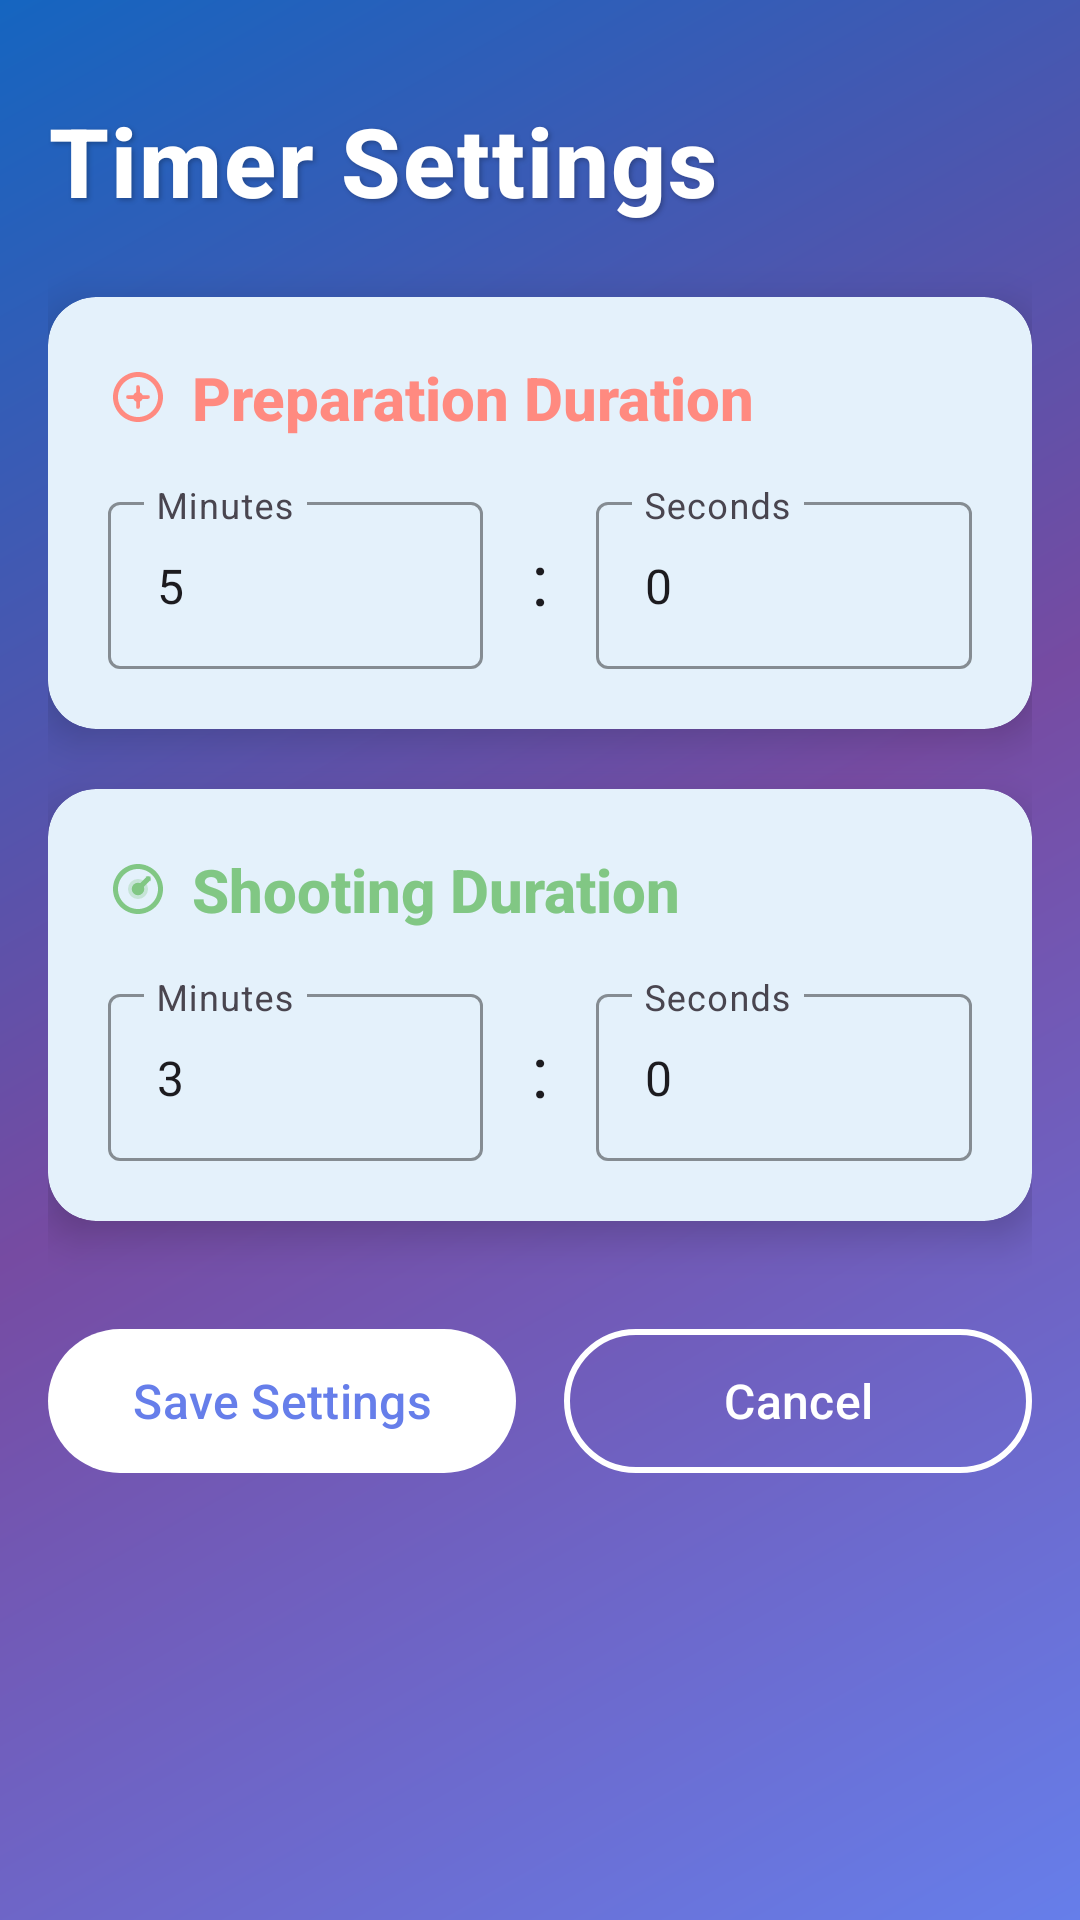

This screen was rendered from an Android layout file. Write that file and the resources it references.
<!-- AndroidManifest.xml: application theme Theme.TirTimer -->
<!-- res/layout/activity_settings.xml -->
<?xml version="1.0" encoding="utf-8"?>
<ScrollView xmlns:android="http://schemas.android.com/apk/res/android"
    xmlns:app="http://schemas.android.com/apk/res-auto"
    android:layout_width="match_parent"
    android:layout_height="match_parent"
    android:background="@drawable/gradient_background"
    android:padding="16dp"
    android:fillViewport="true">

    <LinearLayout
        android:layout_width="match_parent"
        android:layout_height="wrap_content"
        android:orientation="vertical">

        
        <TextView
            android:layout_width="wrap_content"
            android:layout_height="wrap_content"
            android:text="Timer Settings"
            android:textSize="32sp"
            android:textStyle="bold"
            android:layout_marginBottom="24dp"
            android:layout_marginTop="16dp"
            android:textColor="@color/white"
            android:fontFamily="sans-serif-medium"
            android:letterSpacing="0.02"
            android:shadowColor="#40000000"
            android:shadowDx="2"
            android:shadowDy="2"
            android:shadowRadius="4" />

        
        <com.google.android.material.card.MaterialCardView
            android:layout_width="match_parent"
            android:layout_height="wrap_content"
            android:layout_marginBottom="20dp"
            app:cardCornerRadius="16dp"
            app:cardElevation="8dp"
            app:cardBackgroundColor="@color/white"
            app:strokeWidth="0dp">

            <LinearLayout
                android:layout_width="match_parent"
                android:layout_height="wrap_content"
                android:orientation="vertical"
                android:padding="20dp">

                <TextView
                    android:layout_width="wrap_content"
                    android:layout_height="wrap_content"
                    android:text="Preparation Duration"
                    android:textSize="20sp"
                    android:textStyle="bold"
                    android:textColor="@color/stage_preparation"
                    android:layout_marginBottom="16dp"
                    android:drawableStart="@drawable/ic_preparation"
                    android:drawablePadding="8dp"
                    android:gravity="center_vertical"
                    android:fontFamily="sans-serif-medium" />

                <LinearLayout
                    android:layout_width="match_parent"
                    android:layout_height="wrap_content"
                    android:orientation="horizontal"
                    android:gravity="center_vertical">

                    <com.google.android.material.textfield.TextInputLayout
                        android:layout_width="0dp"
                        android:layout_height="wrap_content"
                        android:layout_weight="1"
                        android:layout_marginEnd="8dp"
                        android:hint="Minutes"
                        app:hintTextColor="@color/timer_primary"
                        app:boxStrokeColor="@color/timer_primary">

                        <com.google.android.material.textfield.TextInputEditText
                            android:id="@+id/etStageOneMinutes"
                            android:layout_width="match_parent"
                            android:layout_height="wrap_content"
                            android:inputType="number"
                            android:text="5"
                            android:textColor="@color/on_surface"
                            android:textColorHint="@color/timer_primary" />

                    </com.google.android.material.textfield.TextInputLayout>

                    <TextView
                        android:layout_width="wrap_content"
                        android:layout_height="wrap_content"
                        android:text=":"
                        android:textSize="24sp"
                        android:textColor="@color/on_surface"
                        android:layout_marginHorizontal="8dp" />

                    <com.google.android.material.textfield.TextInputLayout
                        android:layout_width="0dp"
                        android:layout_height="wrap_content"
                        android:layout_weight="1"
                        android:layout_marginStart="8dp"
                        android:hint="Seconds"
                        app:hintTextColor="@color/timer_primary"
                        app:boxStrokeColor="@color/timer_primary">

                        <com.google.android.material.textfield.TextInputEditText
                            android:id="@+id/etStageOneSeconds"
                            android:layout_width="match_parent"
                            android:layout_height="wrap_content"
                            android:inputType="number"
                            android:text="0"
                            android:textColor="@color/on_surface"
                            android:textColorHint="@color/timer_primary" />

                    </com.google.android.material.textfield.TextInputLayout>

                </LinearLayout>

            </LinearLayout>

        </com.google.android.material.card.MaterialCardView>

        
        <com.google.android.material.card.MaterialCardView
            android:layout_width="match_parent"
            android:layout_height="wrap_content"
            android:layout_marginBottom="32dp"
            app:cardCornerRadius="16dp"
            app:cardElevation="8dp"
            app:cardBackgroundColor="@color/white"
            app:strokeWidth="0dp">

            <LinearLayout
                android:layout_width="match_parent"
                android:layout_height="wrap_content"
                android:orientation="vertical"
                android:padding="20dp">

                <TextView
                    android:layout_width="wrap_content"
                    android:layout_height="wrap_content"
                    android:text="Shooting Duration"
                    android:textSize="20sp"
                    android:textStyle="bold"
                    android:textColor="@color/stage_shooting"
                    android:layout_marginBottom="16dp"
                    android:drawableStart="@drawable/ic_shooting"
                    android:drawablePadding="8dp"
                    android:gravity="center_vertical"
                    android:fontFamily="sans-serif-medium" />

                <LinearLayout
                    android:layout_width="match_parent"
                    android:layout_height="wrap_content"
                    android:orientation="horizontal"
                    android:gravity="center_vertical">

                    <com.google.android.material.textfield.TextInputLayout
                        android:layout_width="0dp"
                        android:layout_height="wrap_content"
                        android:layout_weight="1"
                        android:layout_marginEnd="8dp"
                        android:hint="Minutes"
                        app:hintTextColor="@color/timer_primary"
                        app:boxStrokeColor="@color/timer_primary">

                        <com.google.android.material.textfield.TextInputEditText
                            android:id="@+id/etStageTwoMinutes"
                            android:layout_width="match_parent"
                            android:layout_height="wrap_content"
                            android:inputType="number"
                            android:text="3"
                            android:textColor="@color/on_surface"
                            android:textColorHint="@color/timer_primary" />

                    </com.google.android.material.textfield.TextInputLayout>

                    <TextView
                        android:layout_width="wrap_content"
                        android:layout_height="wrap_content"
                        android:text=":"
                        android:textSize="24sp"
                        android:textColor="@color/on_surface"
                        android:layout_marginHorizontal="8dp" />

                    <com.google.android.material.textfield.TextInputLayout
                        android:layout_width="0dp"
                        android:layout_height="wrap_content"
                        android:layout_weight="1"
                        android:layout_marginStart="8dp"
                        android:hint="Seconds"
                        app:hintTextColor="@color/timer_primary"
                        app:boxStrokeColor="@color/timer_primary">

                        <com.google.android.material.textfield.TextInputEditText
                            android:id="@+id/etStageTwoSeconds"
                            android:layout_width="match_parent"
                            android:layout_height="wrap_content"
                            android:inputType="number"
                            android:text="0"
                            android:textColor="@color/on_surface"
                            android:textColorHint="@color/timer_primary" />

                    </com.google.android.material.textfield.TextInputLayout>

                </LinearLayout>

            </LinearLayout>

        </com.google.android.material.card.MaterialCardView>

        
        <LinearLayout
            android:layout_width="match_parent"
            android:layout_height="wrap_content"
            android:orientation="horizontal"
            android:gravity="center">

            <com.google.android.material.button.MaterialButton
                android:id="@+id/btnSave"
                android:layout_width="0dp"
                android:layout_height="56dp"
                android:layout_weight="1"
                android:text="Save Settings"
                android:textSize="16sp"
                android:layout_marginEnd="8dp"
                app:cornerRadius="28dp"
                app:backgroundTint="@color/white"
                android:textColor="@color/timer_primary"
                android:textAllCaps="false"
                android:fontFamily="sans-serif-medium" />

            <com.google.android.material.button.MaterialButton
                android:id="@+id/btnCancel"
                android:layout_width="0dp"
                android:layout_height="56dp"
                android:layout_weight="1"
                android:text="Cancel"
                android:textSize="16sp"
                android:layout_marginStart="8dp"
                app:cornerRadius="28dp"
                app:strokeColor="@color/white"
                app:strokeWidth="2dp"
                android:textColor="@color/white"
                android:textAllCaps="false"
                android:fontFamily="sans-serif-medium"
                style="@style/Widget.Material3.Button.OutlinedButton" />

        </LinearLayout>

    </LinearLayout>

</ScrollView>
<!-- resources referenced by this layout -->
<resources>
  <color name="on_surface">#1C1B1F</color>
  <color name="stage_preparation">#FF8A80</color>
  <color name="stage_shooting">#81C784</color>
  <color name="timer_primary">#667EEA</color>
  <color name="white">#FFFFFFFF</color>
  <!-- drawable gradient_background (drawable) -->
  <?xml version="1.0" encoding="utf-8"?>
  <shape xmlns:android="http://schemas.android.com/apk/res/android">
      <gradient
          android:type="linear"
          android:angle="135"
          android:startColor="@color/timer_primary"
          android:centerColor="@color/timer_secondary"
          android:endColor="@color/primary_variant" />
  </shape>
  <!-- drawable ic_preparation (drawable) -->
  <?xml version="1.0" encoding="utf-8"?>
  <vector xmlns:android="http://schemas.android.com/apk/res/android"
      android:width="20dp"
      android:height="20dp"
      android:viewportWidth="24"
      android:viewportHeight="24">
      
      <path
          android:fillColor="@color/stage_preparation"
          android:pathData="M12,2C6.48,2 2,6.48 2,12s4.48,10 10,10s10,-4.48 10,-10S17.52,2 12,2zM12,20c-4.41,0 -8,-3.59 -8,-8s3.59,-8 8,-8s8,3.59 8,8S16.41,20 12,20z"/>
      
      <path
          android:strokeColor="@color/stage_preparation"
          android:strokeWidth="1.5"
          android:strokeLineCap="round"
          android:pathData="M12,8L12,16"/>
      <path
          android:strokeColor="@color/stage_preparation"
          android:strokeWidth="1.5"
          android:strokeLineCap="round"
          android:pathData="M8,12L16,12"/>
      
      <path
          android:fillColor="@color/stage_preparation"
          android:pathData="M12,12m-2,0a2,2 0,1 1,4 0a2,2 0,1 1,-4 0"/>
  </vector>
  <style name="Theme.TirTimer" parent="Theme.Material3.DayNight">
          
          <item name="colorPrimary">@color/primary</item>
          <item name="colorPrimaryVariant">@color/primary_variant</item>
          <item name="colorOnPrimary">@color/on_primary</item>
          
          <item name="colorSecondary">@color/secondary</item>
          <item name="colorSecondaryVariant">@color/secondary_variant</item>
          <item name="colorOnSecondary">@color/on_secondary</item>
          
          <item name="colorSurface">@color/surface</item>
          <item name="colorOnSurface">@color/on_surface</item>
          <item name="android:colorBackground">@color/background</item>
          <item name="colorOnBackground">@color/on_background</item>
          
          <item name="android:statusBarColor">@color/timer_primary</item>
          <item name="android:windowLightStatusBar">false</item>
          
          <item name="materialCardViewStyle">@style/CustomCardView</item>
      </style>
  <color name="timer_secondary">#764BA2</color>
  <color name="primary_variant">#1565C0</color>
  <color name="primary">#1E88E5</color>
  <color name="on_primary">#FFFFFF</color>
  <color name="secondary">#26C6DA</color>
  <color name="secondary_variant">#0097A7</color>
  <color name="on_secondary">#000000</color>
  <color name="surface">#FFFFFF</color>
  <color name="background">#FAFAFA</color>
  <color name="on_background">#1C1B1F</color>
  <style name="CustomCardView" parent="Widget.Material3.CardView.Elevated">
          <item name="cardCornerRadius">16dp</item>
          <item name="cardElevation">8dp</item>
          <item name="android:layout_margin">8dp</item>
      </style>
</resources>
